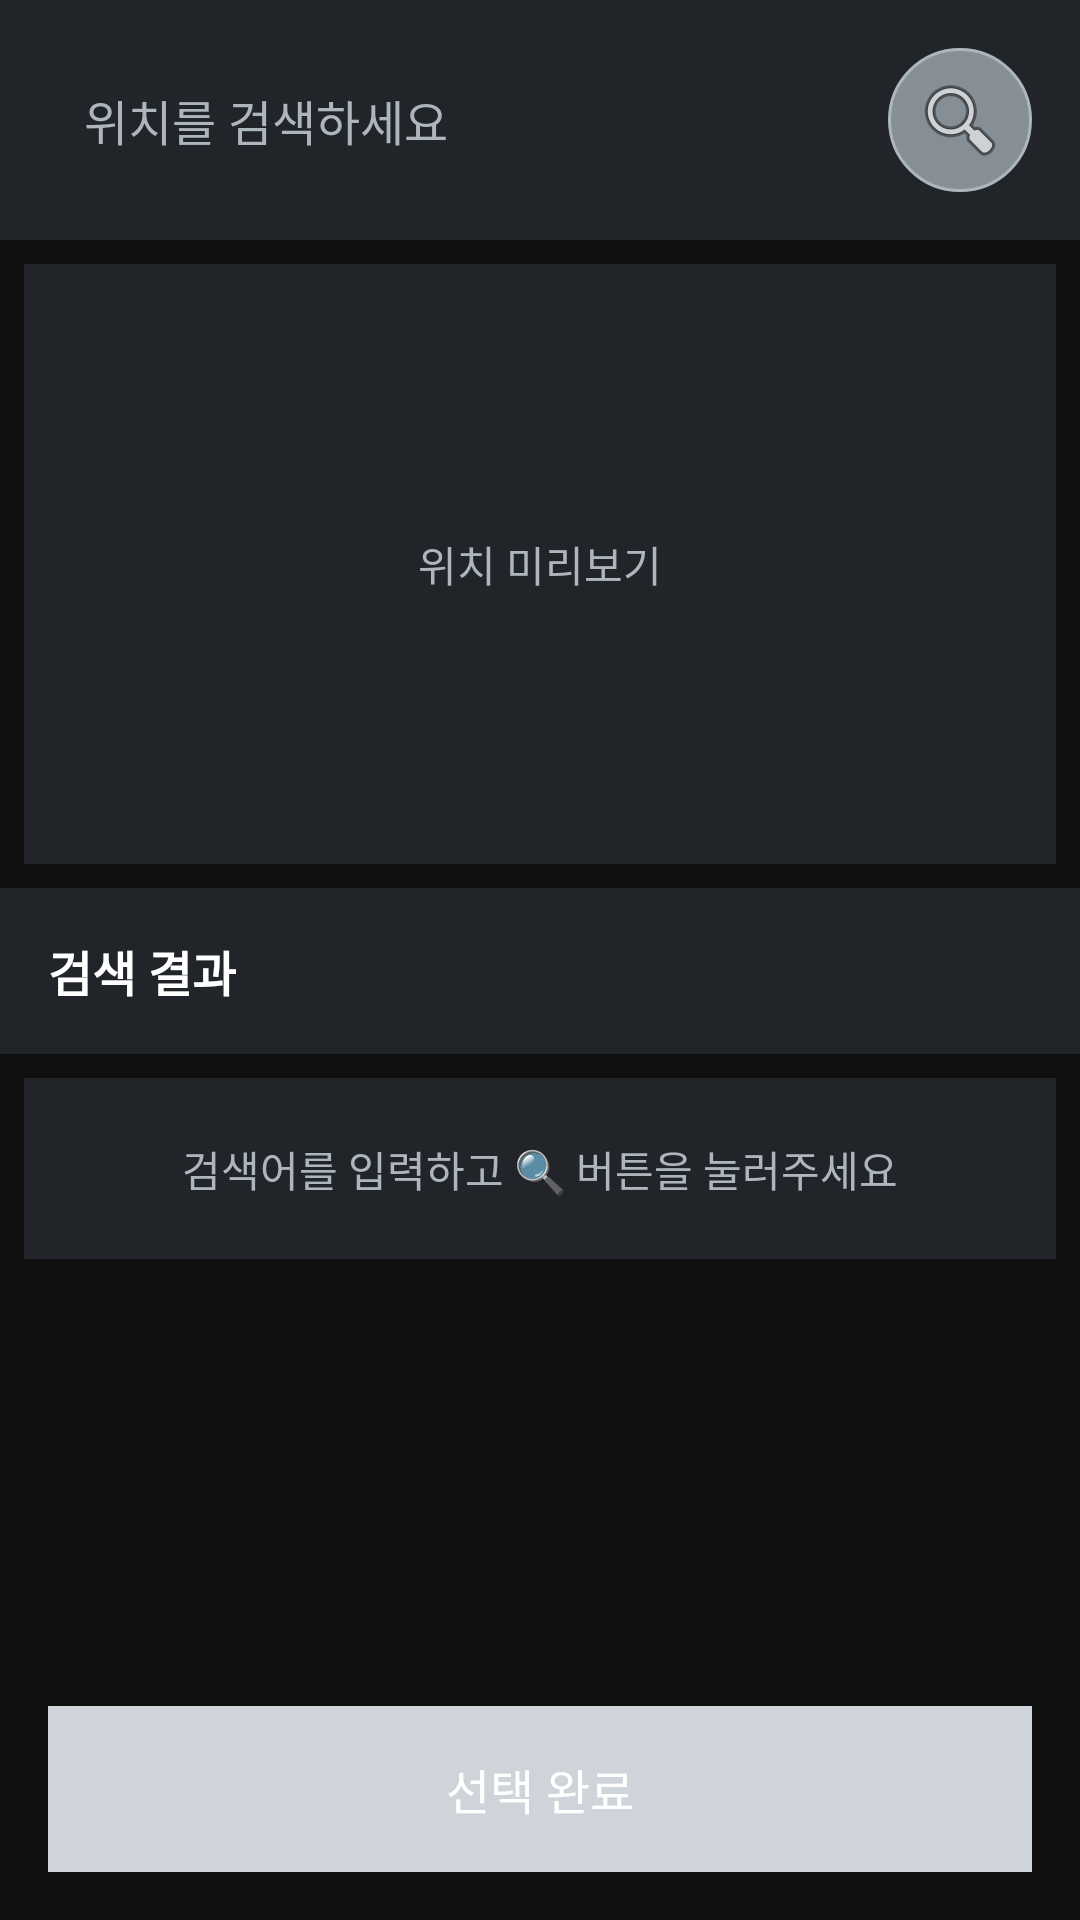

Here is an Android app screen rendered from its layout file. Give the layout XML and the strings, colors and styles it references.
<!-- AndroidManifest.xml: application theme Theme.ETA -->
<!-- res/layout/activity_location_search.xml -->
<?xml version="1.0" encoding="utf-8"?>
<LinearLayout xmlns:android="http://schemas.android.com/apk/res/android"
    android:layout_width="match_parent"
    android:layout_height="match_parent"
    android:orientation="vertical"
    android:background="@color/background_color">

    
    <LinearLayout
        android:layout_width="match_parent"
        android:layout_height="wrap_content"
        android:orientation="horizontal"
        android:padding="16dp"
        android:background="@color/surface_color"
        android:gravity="center_vertical">

        <EditText
            android:id="@+id/edit_text_location"
            android:layout_width="0dp"
            android:layout_height="wrap_content"
            android:layout_weight="1"
            android:hint="위치를 검색하세요"
            android:textColor="@color/text_primary"
            android:textColorHint="@color/text_secondary"
            android:background="@drawable/bg_edittext"
            android:padding="12dp"
            android:layout_marginRight="8dp"
            android:textSize="16sp"
            android:imeOptions="actionSearch"
            android:inputType="text"
            android:maxLines="1" />

        <ImageButton
            android:id="@+id/button_search"
            android:layout_width="48dp"
            android:layout_height="48dp"
            android:src="@android:drawable/ic_menu_search"
            android:background="@drawable/bg_circle_button"
            android:scaleType="centerInside"
            android:contentDescription="검색" />

    </LinearLayout>

    
    <FrameLayout
        android:id="@+id/mapContainer2"
        android:layout_width="match_parent"
        android:layout_height="200dp"
        android:background="@color/gray9"
        android:layout_margin="8dp">

        
        <TextView
            android:layout_width="wrap_content"
            android:layout_height="wrap_content"
            android:text="위치 미리보기"
            android:textColor="@color/text_secondary"
            android:textSize="14sp"
            android:layout_gravity="center" />

    </FrameLayout>

    
    <LinearLayout
        android:layout_width="match_parent"
        android:layout_height="0dp"
        android:layout_weight="1"
        android:orientation="vertical"
        android:background="@color/background_color">

        <TextView
            android:layout_width="match_parent"
            android:layout_height="wrap_content"
            android:text="검색 결과"
            android:textSize="16sp"
            android:textStyle="bold"
            android:textColor="@color/text_primary"
            android:padding="16dp"
            android:background="@color/surface_color" />

        <ScrollView
            android:id="@+id/scroll_results"
            android:layout_width="match_parent"
            android:layout_height="0dp"
            android:layout_weight="1"
            android:background="@color/background_color"
            android:fillViewport="true">

            <LinearLayout
                android:id="@+id/layout_results"
                android:layout_width="match_parent"
                android:layout_height="wrap_content"
                android:orientation="vertical"
                android:padding="8dp">

                
                <TextView
                    android:layout_width="match_parent"
                    android:layout_height="wrap_content"
                    android:text="검색어를 입력하고 🔍 버튼을 눌러주세요"
                    android:textColor="@color/text_secondary"
                    android:textSize="14sp"
                    android:padding="20dp"
                    android:gravity="center"
                    android:background="@color/surface_color" />

            </LinearLayout>

        </ScrollView>

    </LinearLayout>

    
    <Button
        android:id="@+id/button_confirm"
        android:layout_width="match_parent"
        android:layout_height="wrap_content"
        android:text="선택 완료"
        android:textSize="16sp"
        android:textColor="@color/text_primary"
        android:background="@color/button_secondary"
        android:padding="16dp"
        android:layout_margin="16dp"
        android:enabled="false" />

</LinearLayout>
<!-- resources referenced by this layout -->
<resources>
  <color name="background_color">@color/black</color>
  <color name="button_secondary">@color/gray4</color>
  <color name="gray9">#212529</color>
  <color name="surface_color">@color/gray9</color>
  <color name="text_primary">@color/white</color>
  <color name="text_secondary">@color/gray5</color>
  <!-- drawable bg_circle_button (drawable) -->
  <?xml version="1.0" encoding="utf-8"?>
  <shape xmlns:android="http://schemas.android.com/apk/res/android"
      android:shape="oval">
  
      <solid android:color="@color/button_primary" />
  
      <stroke
          android:width="1dp"
          android:color="@color/gray5" />
  
  </shape>
  <!-- drawable bg_edittext (drawable) -->
  <?xml version="1.0" encoding="utf-8"?>
  <shape xmlns:android="http://schemas.android.com/apk/res/android"
      android:shape="rectangle">
  
      <solid android:color="@color/gray9" />
  
      <corners android:radius="20dp" />
  
  </shape>
  <style name="Theme.ETA" parent="Base.Theme.ETA" />
  <color name="black">#101010</color>
  <color name="gray4">#CED4DA</color>
  <color name="white">#FFFFFF</color>
  <color name="gray5">#ADB5BD</color>
  <color name="button_primary">@color/gray6</color>
  <style name="Base.Theme.ETA" parent="Theme.Material3.DayNight.NoActionBar">
          
          
      </style>
  <color name="gray6">#868E96</color>
</resources>
